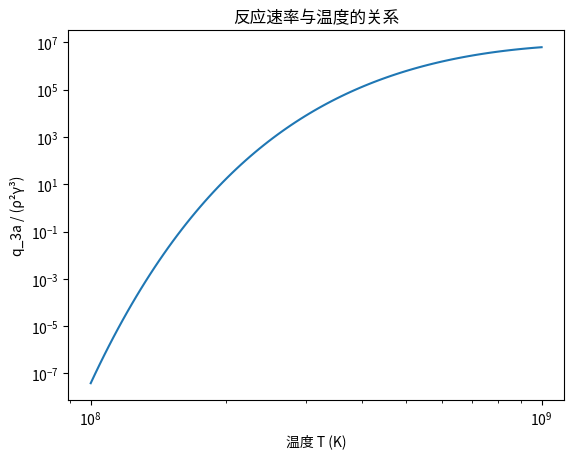

Source code (Python):
import math
import matplotlib.pyplot as plt
import numpy as np


def reaction_rate(T):
    """
    编写一个函数，输入参数温度 T (单位 K)，返回 3-α 反应速率中与温度相关的部分 q_3a / (ρ²γ³)
    即计算: f(T) = 5.09×10¹¹T₈⁻³ e⁻⁴⁴.⁰²⁷/T₈，其中 T₈ = T / 10⁸。
    """
    T8 = T / 1e8
    return 5.09 * (10 ** 11) * (T8 ** (-3)) * math.exp(-44.027 / T8)


def temperature_sensitivity(T0, h=1e-8):
    """
    根据 v 的定义 v = (T/q) * (dq/dT)，使用数值微分（向前差分法）来近似导数 dq/dT
    选择一个合适的微小温度扰动 ΔT。为了平衡截断误差和舍入误差，一个常见的选择是 ΔT = h * T0，其中 h 是一个很小的数，例如 h = 10⁻⁸。
    将近似导数代入 v 的公式。
    """
    dT = h * T0
    q_T0 = reaction_rate(T0)
    q_T0_plus_dT = reaction_rate(T0 + dT)
    dq_dT = (q_T0_plus_dT - q_T0) / dT
    return (T0 / q_T0) * dq_dT


# 任务3
reference_temperatures = [1.0e8, 2.5e8, 5.0e8, 1.0e9, 2.5e9, 5.0e9]
for T0 in reference_temperatures:
    v = temperature_sensitivity(T0)
    print(f"温度: {T0} K, v值: {v}")

# 任务4
# 生成温度范围
T = np.logspace(8, 9, 100)  # 从10^8 到 10^9 取100个点
q_values = [reaction_rate(t) for t in T]

# 绘制对数-对数坐标图
plt.loglog(T, q_values)
plt.xlabel('温度 T (K)')
plt.ylabel('q_3a / (ρ²γ³)')
plt.title('反应速率与温度的关系')
plt.show()
